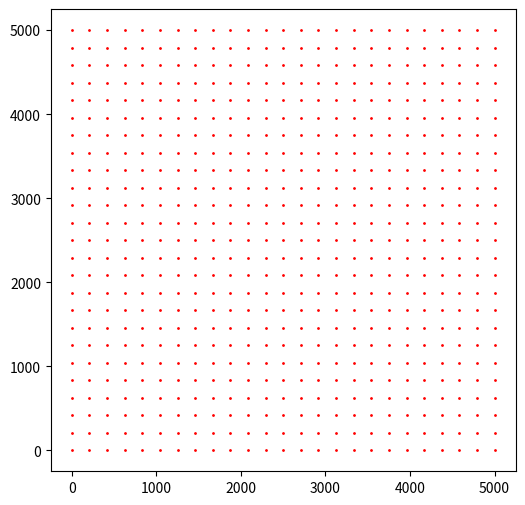
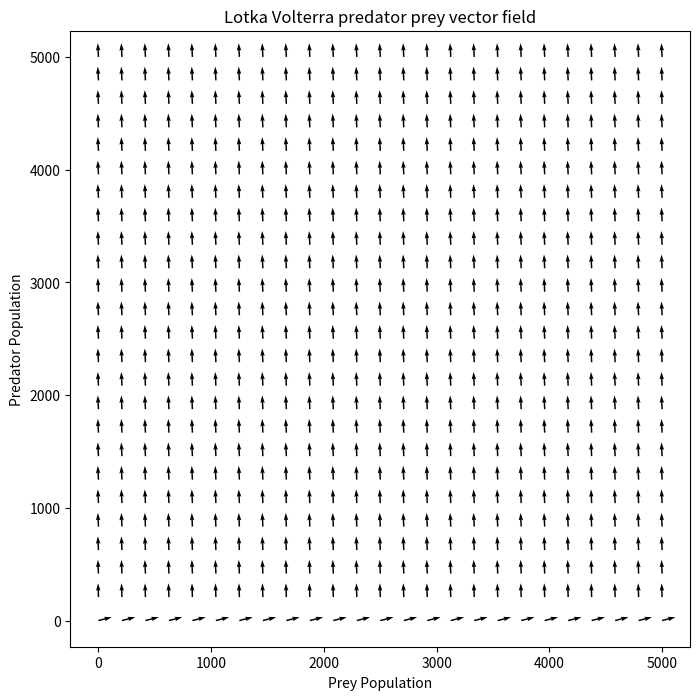

These charts were generated, in order, by the following Python code:
import numpy as np
from numpy import *
import matplotlib.pyplot as plt
from scipy import integrate
import pandas as pd
import pylab as p

"""" definition of lotka-volterra parameters """
# birth rate of prey
alpha = 0.08
# death rate of prey due to predators
beta = 0.001
# natural death rate of predators
delta = 0.02
# factor that describes how many eaten preys give birth to a new predator
gamma = 0.00002

# simulation time
end_time = 100
samples = 1000
time = np.linspace(0, end_time, samples)

# initial population
# prey
x0 = 10
# predator
y0 = 2

""" Lotka-Volterra """


def lotka_volterra(animals, t, alpha, beta, delta, gamma):
    prey, predator = animals
    dxdt = prey * (alpha - (beta * predator))
    dydt = predator * (-gamma + (delta * prey))
    return np.array([dxdt, dydt])


def wykres(alpha, beta, delta, gamma):
    X0 = [x0, y0]
    res = integrate.odeint(lotka_volterra, X0, time, args=(alpha, beta, delta, gamma))
    x, y = res.T
    data = pd.DataFrame({
        "prey": x,
        "predator": y
    })
    return data

def lotka_volterra2(animals):
    prey, predator = animals
    dxdt = prey * (alpha - (beta * predator))
    dydt = predator * (-gamma + (delta * prey))
    return np.array([dxdt, dydt])


vector_origin_x, vector_origin_y = np.meshgrid(np.linspace(1, 5000, 25), np.linspace(1, 5000, 25))
fig = plt.figure(figsize=(6, 6))
ax = fig.add_subplot(1, 1, 1)
ax.scatter(vector_origin_x, vector_origin_y, s=1, c='red')
fig.show()

dprey = lotka_volterra2([vector_origin_x, vector_origin_y])[0]
dpredator = lotka_volterra2([vector_origin_x, vector_origin_y])[1]
normalisation = np.sqrt(dprey**2 + dpredator**2)
fig = plt.figure(figsize=(8, 8))
ax = fig.add_subplot(1, 1, 1)
ax.quiver(vector_origin_x, vector_origin_y, dprey/normalisation, dpredator/normalisation, angles='xy')

ax.axis('equal')
ax.set_title("Lotka Volterra predator prey vector field")
ax.set_xlabel("Prey Population")
ax.set_ylabel("Predator Population")
plt.show()


